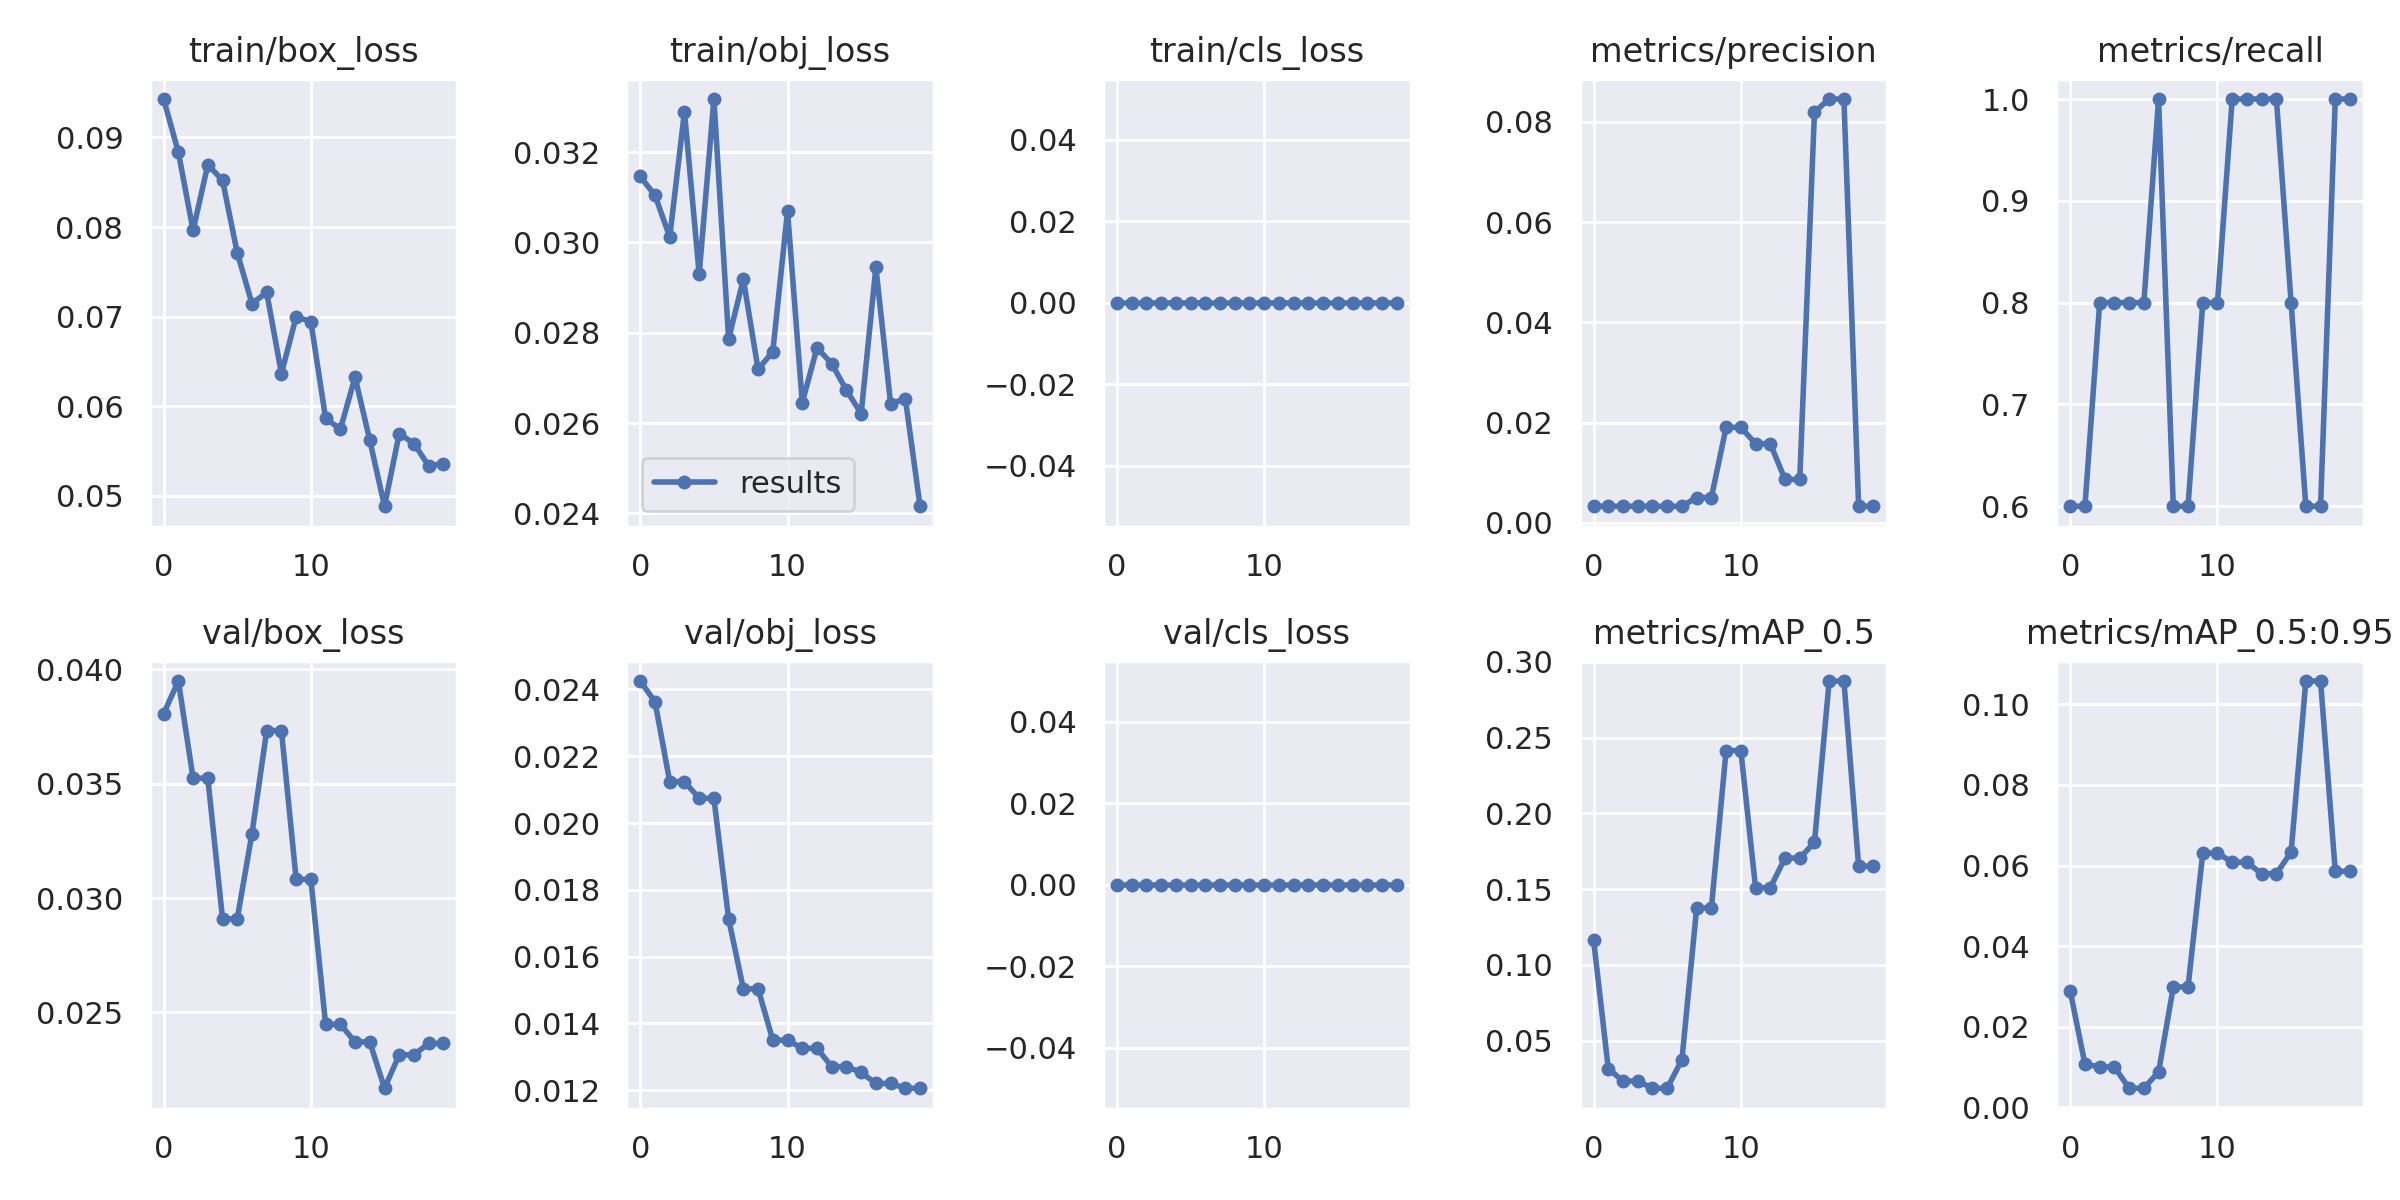

Data behind this chart, as committed beside it:
epoch, train/box_loss, train/obj_loss, train/cls_loss, metrics/precision, metrics/recall, metrics/mAP_0.5, metrics/mAP_0.5:0.95, val/box_loss, val/obj_loss, val/cls_loss, x/lr0, x/lr1, x/lr2
0, 0.09429, 0.03146, 0, 0.003333, 0.6, 0.1166, 0.02885, 0.03806, 0.02425, 0, 0.0847, 0.0017, 0.0017
1, 0.08835, 0.03104, 0, 0.003333, 0.6, 0.03145, 0.01073, 0.03949, 0.02363, 0, 0.06833, 0.003327, 0.003327
2, 0.07963, 0.03012, 0, 0.003333, 0.8, 0.02339, 0.01005, 0.03524, 0.02124, 0, 0.05178, 0.004775, 0.004775
3, 0.08696, 0.03289, 0, 0.003333, 0.8, 0.02339, 0.01005, 0.03524, 0.02124, 0, 0.03505, 0.006046, 0.006046
4, 0.08522, 0.0293, 0, 0.003333, 0.8, 0.01862, 0.004755, 0.02909, 0.02074, 0, 0.01814, 0.007138, 0.007138
5, 0.07712, 0.03318, 0, 0.003333, 0.8, 0.01862, 0.004755, 0.02909, 0.02074, 0, 0.007525, 0.007525, 0.007525
6, 0.07145, 0.02786, 0, 0.003333, 1, 0.03753, 0.008809, 0.03282, 0.01713, 0, 0.007525, 0.007525, 0.007525
7, 0.0727, 0.02919, 0, 0.005075, 0.6, 0.1376, 0.02987, 0.03732, 0.01504, 0, 0.00703, 0.00703, 0.00703
8, 0.06363, 0.02719, 0, 0.005075, 0.6, 0.1376, 0.02987, 0.03732, 0.01504, 0, 0.006535, 0.006535, 0.006535
9, 0.06999, 0.02758, 0, 0.01907, 0.8, 0.2415, 0.06309, 0.03082, 0.0135, 0, 0.00604, 0.00604, 0.00604
10, 0.06942, 0.0307, 0, 0.01907, 0.8, 0.2415, 0.06309, 0.03082, 0.0135, 0, 0.005545, 0.005545, 0.005545
11, 0.05865, 0.02645, 0, 0.01582, 1, 0.1509, 0.06084, 0.02448, 0.01325, 0, 0.00505, 0.00505, 0.00505
12, 0.05742, 0.02767, 0, 0.01582, 1, 0.1509, 0.06084, 0.02448, 0.01325, 0, 0.004555, 0.004555, 0.004555
13, 0.06323, 0.02732, 0, 0.008676, 1, 0.1705, 0.05796, 0.02371, 0.01271, 0, 0.00406, 0.00406, 0.00406
14, 0.05619, 0.02673, 0, 0.008676, 1, 0.1705, 0.05796, 0.02371, 0.01271, 0, 0.003565, 0.003565, 0.003565
15, 0.04882, 0.02621, 0, 0.08197, 0.8, 0.1808, 0.06335, 0.02168, 0.01253, 0, 0.00307, 0.00307, 0.00307
16, 0.05694, 0.02945, 0, 0.08457, 0.6, 0.2873, 0.1058, 0.02314, 0.0122, 0, 0.002575, 0.002575, 0.002575
17, 0.05582, 0.02643, 0, 0.08457, 0.6, 0.2873, 0.1058, 0.02314, 0.0122, 0, 0.00208, 0.00208, 0.00208
18, 0.05333, 0.02654, 0, 0.003333, 1, 0.1652, 0.05857, 0.02364, 0.01206, 0, 0.001585, 0.001585, 0.001585
19, 0.05359, 0.02416, 0, 0.003333, 1, 0.1652, 0.05857, 0.02364, 0.01206, 0, 0.00109, 0.00109, 0.00109
